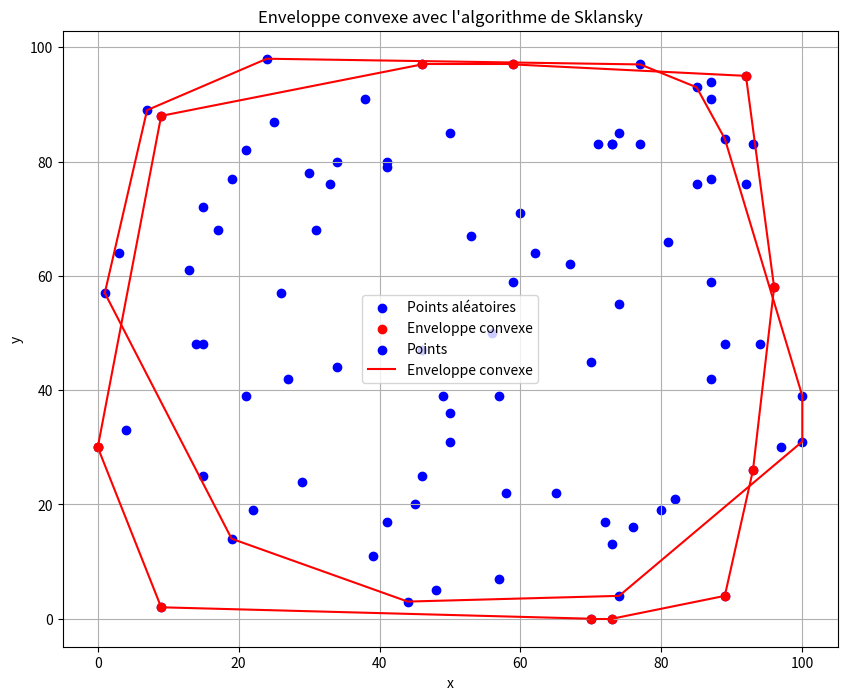
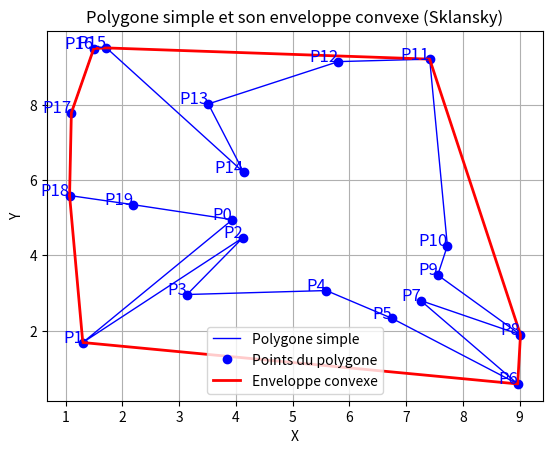

Here is the Python script that generated these plots, in order:
#!/usr/bin/env python3
# -*- coding: utf-8 -*-
"""
Created on Mon Oct 21 09:04:10 2024

@author: thomasroujou
"""

import random
import random
import math
from math import *
import matplotlib.pyplot as plt
from typing import List, Tuple


def occ(x,S):
    nb=0
    for i in range(len(S)):
        if S[i]==x:
            nb+=1
    return nb
#O(n^2)
def bourrin(S):
    for x in S:
        if occ(x,S)>(len(S)/2):
             return x
    return None

#O(nlog(n))
def separation(liste):
    mid= len(liste) // 2
    partie1 = liste[:mid]
    partie2 = liste[mid:]  
    
    return partie1, partie2


def Maj(S):
    if S is None:
        return None
    if len(S)==1:
        return S[0]
    else:
        S1,S2=separation(S)
        x1=Maj(S1)
        x2=Maj(S2)
        if x1 != None and occ(x1,S) >len(S)//2:
            return x1
        if x1 != None and occ(x2,S) >len(S)//2:
            return x2
        return None


#O(n) en moyenne O(n^2) dans le pire des cas
def methodedico(S):
    dico={}
    print(len(S))
    for i in range(len(S)):
       if S[i] in dico:
           dico[S[i]]+=1
       else: 
           dico[S[i]]=1
    for x in dico:
        if dico[S[i]]>=len(S)//2: 
            return S[i]
    return dico

class Pile:
    def __init__(self):
        self.elements = []

    def empiler(self, x):
        self.elements.append(x)

    def depiler(self):
        if not self.est_vide():
            return self.elements.pop()
        return None

    def est_vide(self):
        return len(self.elements) == 0
#O(n)
def majoPile(S):
    P1 = Pile()
    P2 = Pile()
    for x in S:
        y1 = P1.depiler()
        P1.empiler(y1)
        if y1 is None or y1 != x: 
            P1.empiler(x)  
        else:
            y2 = P2.depiler()  
            if y2 == x:  
                P2.empiler(y2)  
                P2.empiler(x)   
            else:
                P1.empiler(y2)
                P1.empiler(x)  
    return(P1.elements,P2.elements)


L=[296, 173, 1, 739, 614, 454, 359, 255, 706, 816, 983, 586, 851, 570, 992, 506, 
812, 595, 905, 109, 303, 338, 359, 731, 77, 343, 307, 71, 795, 955, 91, 272, 960, 
324, 154, 306, 831, 354, 499, 741, 141,173, 185, 573, 3, 433, 778, 173, 470, 975, 
275, 912, 733, 735, 580, 719, 526, 187, 68, 323, 17, 263, 790, 777, 173, 163, 756, 
966, 129, 359, 168, 816, 939, 340, 852, 710, 84, 699, 173, 244, 579, 781, 35, 649, 
975, 209, 651, 718, 797, 359, 356, 182, 646, 682, 49, 173, 916, 432, 173, 707,3,1,3]
L2=[3,3,3,3,3,3,2,2,2,2]
def liste(n):
    L=[3,4,2,3,3,3,3,3,3,3]
    for i in range(n):
        L.append(3)
        L.append(random.randint(1,100))
    return L

############################################################################################################

#élément médian tableau
def tri_fusion(liste):
   
    if len(liste) <= 1:
        return liste
    milieu = len(liste) // 2
    gauche = liste[:milieu]
    droite = liste[milieu:]
    gauche = tri_fusion(gauche)
    droite = tri_fusion(droite)
    return fusion(gauche, droite)

def fusion(gauche, droite):
    resultat = []
    i = j = 0
    while i < len(gauche) and j < len(droite):
        if gauche[i] < droite[j]:
            resultat.append(gauche[i])
            i += 1
        else:
            resultat.append(droite[j])
            j += 1
    resultat.extend(gauche[i:])
    resultat.extend(droite[j:])
    
    return resultat
#O(nlog(n))
def median(S):
    a=len(S)//2
    L=tri_fusion(S)
    return L[a]

def separer5(L):
    n=len(L)
    M=[[0,0,0,0,0]for i in range ((n+4)//5 +1)]
    for i in range(n):
        M[i//5][i%5]=L[i]
    M[-1] = [x for x in M[-1] if x != 0]
    return M
#O(n)
def rang(S,k):
    if len(S) == 1:
        return 0
    A=separer5(S)
    for i in range(len(A)):
         A[i]=tri_fusion(A[i])
    L=[]
    for i in range(len(A)):
         if len(A[i]) >= 3:
             L.append(A[i][2])
    alpha= median(L)
    P=[S[i]<alpha for i in range(len(S))]
    G=[S[i]>alpha for i in range(len(S))]
    if k<len(P):
        return rang(P,k)
    if k==len(P)+1:
         return(alpha)
    return(rang(G,k-len(P)+1))


############################################################################################################
        
def calcul_angle_v2(pointref: Tuple[int, int], point2: Tuple[int, int]):
    dx = sqrt((pointref[0]-point2[0])**2)
    dy = sqrt((pointref[1]-point2[1])**2)
    distance = sqrt(dx**2+dy**2)

    if distance == 0:
        return float('inf')  #  éviter la division par zéro
    
    if point2[0] >= pointref[0] and point2[1] <= pointref[1] : # on est dans le quart bas a droite
        return acos(dy/distance)
    
    if point2[0]>= pointref[0] and point2[1] >= pointref[1] : # quart haut a droite
        return  acos(dx/distance) +pi/2

    if point2[0] <= pointref[0] and point2[1] >= pointref[1] : #quart haut gauche
        return  acos(dy/distance) + pi

    if point2[0] <= pointref[0] and point2[1] <= pointref[1] :
        return acos(dx/distance) + 3*pi/2
    
def calcul_angle_v3(pointref: Tuple[int, int], point2: Tuple[int, int]):
    dx = sqrt((pointref[0]-point2[0])**2)
    dy = sqrt((pointref[1]-point2[1])**2)
    distance = sqrt(dx**2+dy**2)

    if distance == 0:
        return float('inf')  #  éviter la division par zéro
    
    if point2[0] >= pointref[0] and point2[1] <= pointref[1] : # on est dans le quart bas a droite
        return acos(dy/distance) + pi
    
    if point2[0]>= pointref[0] and point2[1] >= pointref[1] : # quart haut a droite
        return  acos(dx/distance) +3*pi/2

    if point2[0] <= pointref[0] and point2[1] >= pointref[1] : #quart haut gauche
        return  acos(dy/distance)

    if point2[0] <= pointref[0] and point2[1] <= pointref[1] : # quart en bas a gauche
        return acos(dx/distance) + pi/2


def algo1(cloud_points: List[Tuple[int,int]]):

    # on commence par recuperer le point le plsu a gauche ppg
    ppg : Tuple[int, int]  = cloud_points[0]
    for i in range(len(cloud_points)):
        if cloud_points[i][0] <= ppg[0] : 
            ppg = cloud_points[i]

    # on recupere le point le plus a droite
    ppd : Tuple[int, int] = cloud_points[0]
    for i in range(len(cloud_points)):
        if cloud_points[i][0]>= ppd[0] :
            ppd = cloud_points[i] 
    final_points: List[Tuple[int, int]] = []
    final_points.append(ppg)

    # on execute l'algo tant que la boucle n'est pas bouclee
    # bien prendre en compte que au debut avec un seul element ca fait une boucle bouclee
    while (final_points[-1] != final_points[0] or len(final_points)==1):
        # ensuite on calcul l'ensemble des angles alpha et on cherche a le minimiser


        angles_possibles = []
        point_associe_angle = []
        for point in cloud_points:
            if (final_points[-1] != point):
                    if (ppd not in final_points):
                    #if (point not in  final_points) :
                        #angle:float = calcul_angle(final_points[-1], point)
                        angle:float = calcul_angle_v2(final_points[-1], point)
                        angles_possibles.append(angle)
                        point_associe_angle.append([point, angle])
                    # une fois ppd atteint on change de strategie
                    else :
                        angle:float = calcul_angle_v3(final_points[-1], point)
                        angles_possibles.append(angle)
                        point_associe_angle.append([point, angle])
        # on recupere le tuple associe a l'angle minimal et on renvoie le point associe : [0]
        point_associe_au_min_angle : Tuple[int, int] = min(point_associe_angle, key = lambda x:x[1])[0]
        final_points.append(point_associe_au_min_angle)

        if (len(final_points) > len(cloud_points)):
            break

    return final_points


    
# Générer des points aléatoires
def generate_random_points(n: int, x_limit: int, y_limit: int) -> List[Tuple[int, int]]:
    return [(random.randint(0, x_limit), random.randint(0, y_limit)) for _ in range(n)]

# Nombre de points et limites de l'aire
num_points = 40
x_limit = 100
y_limit = 100

# Générer des points aléatoires
cloud_points = generate_random_points(num_points, x_limit, y_limit)

# Calculer l'enveloppe convexe
envelope = algo1(cloud_points)

# Tracer les points et l'enveloppe convexe
plt.figure(figsize=(10, 8))
plt.scatter(*zip(*cloud_points), color='blue', label='Points aléatoires')
plt.scatter(*zip(*envelope), color='red', label='Enveloppe convexe', marker='o')

# Dessiner l'enveloppe convexe
for i in range(len(envelope)):
    plt.plot([envelope[i][0], envelope[(i + 1) % len(envelope)][0]], 
             [envelope[i][1], envelope[(i + 1) % len(envelope)][1]], color='red')

plt.title('Enveloppe convexe d\'un nuage de points')
plt.xlabel('Axe X')
plt.ylabel('Axe Y')
plt.legend()
plt.grid()
plt.show()


#############################################################################################################

import matplotlib.pyplot as plt
import random


def orientation(p, q, r):
    # calcul determinant de matrice de rotation pour savoir si c'est à gauche ou à droite (>0=gauche, <0 = à droite)
    return (q[0] - p[0]) * (r[1] - p[1]) - (q[1] - p[1]) * (r[0] - p[0])


def enveloppe_convexe_sklansky(points):
    points = sorted(points)
    enveloppe_sup = []
    for p in points:
        while len(enveloppe_sup) >= 2 and orientation(enveloppe_sup[-2], enveloppe_sup[-1], p) <= 0:
            enveloppe_sup.pop()
        enveloppe_sup.append(p)
    enveloppe_inf = []
    for p in reversed(points):
        while len(enveloppe_inf) >= 2 and orientation(enveloppe_inf[-2], enveloppe_inf[-1], p) <= 0:
            enveloppe_inf.pop()
        enveloppe_inf.append(p)
    return enveloppe_sup[:-1] + enveloppe_inf[:-1]


def afficher_enveloppe_convexe(points, enveloppe):
    x_points, y_points = zip(*points)
    x_enveloppe, y_enveloppe = zip(*enveloppe)
    plt.scatter(x_points, y_points, label="Points", color="blue")
    plt.plot(x_enveloppe + (x_enveloppe[0],), y_enveloppe + (y_enveloppe[0],), color="red", label="Enveloppe convexe")
    plt.xlabel('x')
    plt.ylabel('y')
    plt.title("Enveloppe convexe avec l'algorithme de Sklansky")
    plt.legend()
    plt.show()


def generer_points(n, min_val=0, max_val=100):
    points = [(random.randint(min_val, max_val), random.randint(min_val, max_val)) for _ in range(n)]
    return points


if __name__ == "__main__":
    
    points = generer_points(50)
    enveloppe = enveloppe_convexe_sklansky(points)
    afficher_enveloppe_convexe(points, enveloppe)

######################################################################################

# Etape 1 : polygone Simple
#########################################################################################

def angle_avec_centroide(point: Tuple[int, int], centroide: Tuple[float, float]) -> float:
    return math.atan2(point[1] - centroide[1], point[0] - centroide[0])

def calculer_centroide(points: List[Tuple[int, int]]) -> Tuple[float, float]:
    x_coords = [p[0] for p in points]
    y_coords = [p[1] for p in points]
    return sum(x_coords) / len(points), sum(y_coords) / len(points)

def generer_polygone_simple(n: int, xmin: int = 0, xmax: int = 10, ymin: int = 0, ymax: int = 10) -> List[Tuple[int, int]]:
    points = set()
    while len(points) < n:
        x = random.uniform(xmin, xmax)
        y = random.uniform(ymin, ymax)
        points.add((x, y))
    
    points = list(points) 
    centroide = calculer_centroide(points)
    points.sort(key=lambda p: angle_avec_centroide(p, centroide))
    
    return points



#ETape 2 : Algo de Slansky
################################################################################################################################################################################

def enveloppe_convexe_jarvis(points: List[Tuple[int, int]]) -> List[Tuple[int, int]]:
    n = len(points)
    if n < 3:
        return points
    
    enveloppe = []
    point_de_depart = min(points, key=lambda p: p[0]) # point le plus a gauche
    point_actuel = point_de_depart
    
    while True:
        enveloppe.append(point_actuel)
        prochain_point = points[0]
        for point in points:
            if (prochain_point == point_actuel) or (orientation(point_actuel, prochain_point, point) > 0):
                prochain_point = point
        
        point_actuel = prochain_point
        if point_actuel == point_de_depart:
            break
    
    return enveloppe


# etape 3  : Affichage
###############################################################################################################################

def afficher_polygone_et_enveloppe(points: List[Tuple[int, int]], enveloppe: List[Tuple[int, int]]):
    x_points, y_points = zip(*points)
    
    enveloppe.append(enveloppe[0])  
    x_enveloppe, y_enveloppe = zip(*enveloppe)
    
    x_polygone, y_polygone = list(x_points), list(y_points)
    x_polygone.append(x_polygone[0])
    y_polygone.append(y_polygone[0])

    plt.figure()
    plt.plot(x_polygone, y_polygone, 'b-', label="Polygone simple", linewidth=1)
    plt.plot(x_points, y_points, 'bo', label="Points du polygone")
    plt.plot(x_enveloppe, y_enveloppe, 'r-', label="Enveloppe convexe", linewidth=2)
    
    for i, point in enumerate(points):
        plt.text(point[0], point[1], f'P{i}', fontsize=12, color='blue', ha='right')
        
    plt.legend()
    plt.xlabel('X')
    plt.ylabel('Y')
    plt.title('Polygone simple et son enveloppe convexe (Sklansky)')
    plt.grid(True)
    plt.show()


points = generer_polygone_simple(20)
enveloppe = enveloppe_convexe_jarvis(points)
afficher_polygone_et_enveloppe(points, enveloppe)
        
